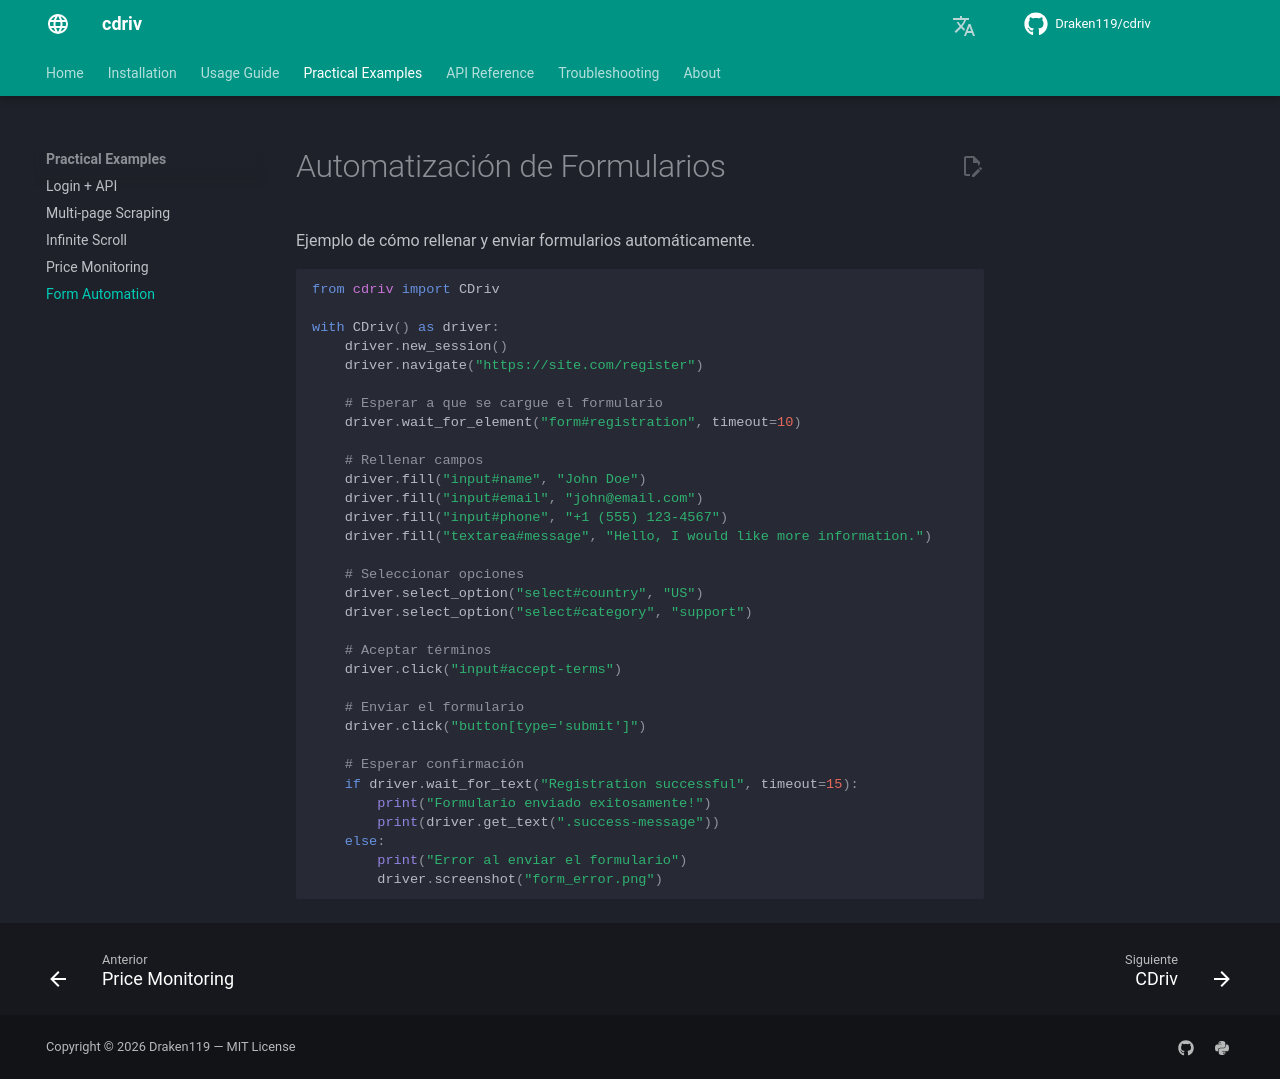

repository: Draken119/cdriv · page: es/examples/form/index.html · generator: mkdocs

# Automatización de Formularios

Ejemplo de cómo rellenar y enviar formularios automáticamente.

```python
from cdriv import CDriv

with CDriv() as driver:
    driver.new_session()
    driver.navigate("https://site.com/register")

    # Esperar a que se cargue el formulario
    driver.wait_for_element("form#registration", timeout=10)

    # Rellenar campos
    driver.fill("input#name", "John Doe")
    driver.fill("input#email", "john@email.com")
    driver.fill("input#phone", "+1 (555) 123-4567")
    driver.fill("textarea#message", "Hello, I would like more information.")

    # Seleccionar opciones
    driver.select_option("select#country", "US")
    driver.select_option("select#category", "support")

    # Aceptar términos
    driver.click("input#accept-terms")

    # Enviar el formulario
    driver.click("button[type='submit']")

    # Esperar confirmación
    if driver.wait_for_text("Registration successful", timeout=15):
        print("Formulario enviado exitosamente!")
        print(driver.get_text(".success-message"))
    else:
        print("Error al enviar el formulario")
        driver.screenshot("form_error.png")
```
